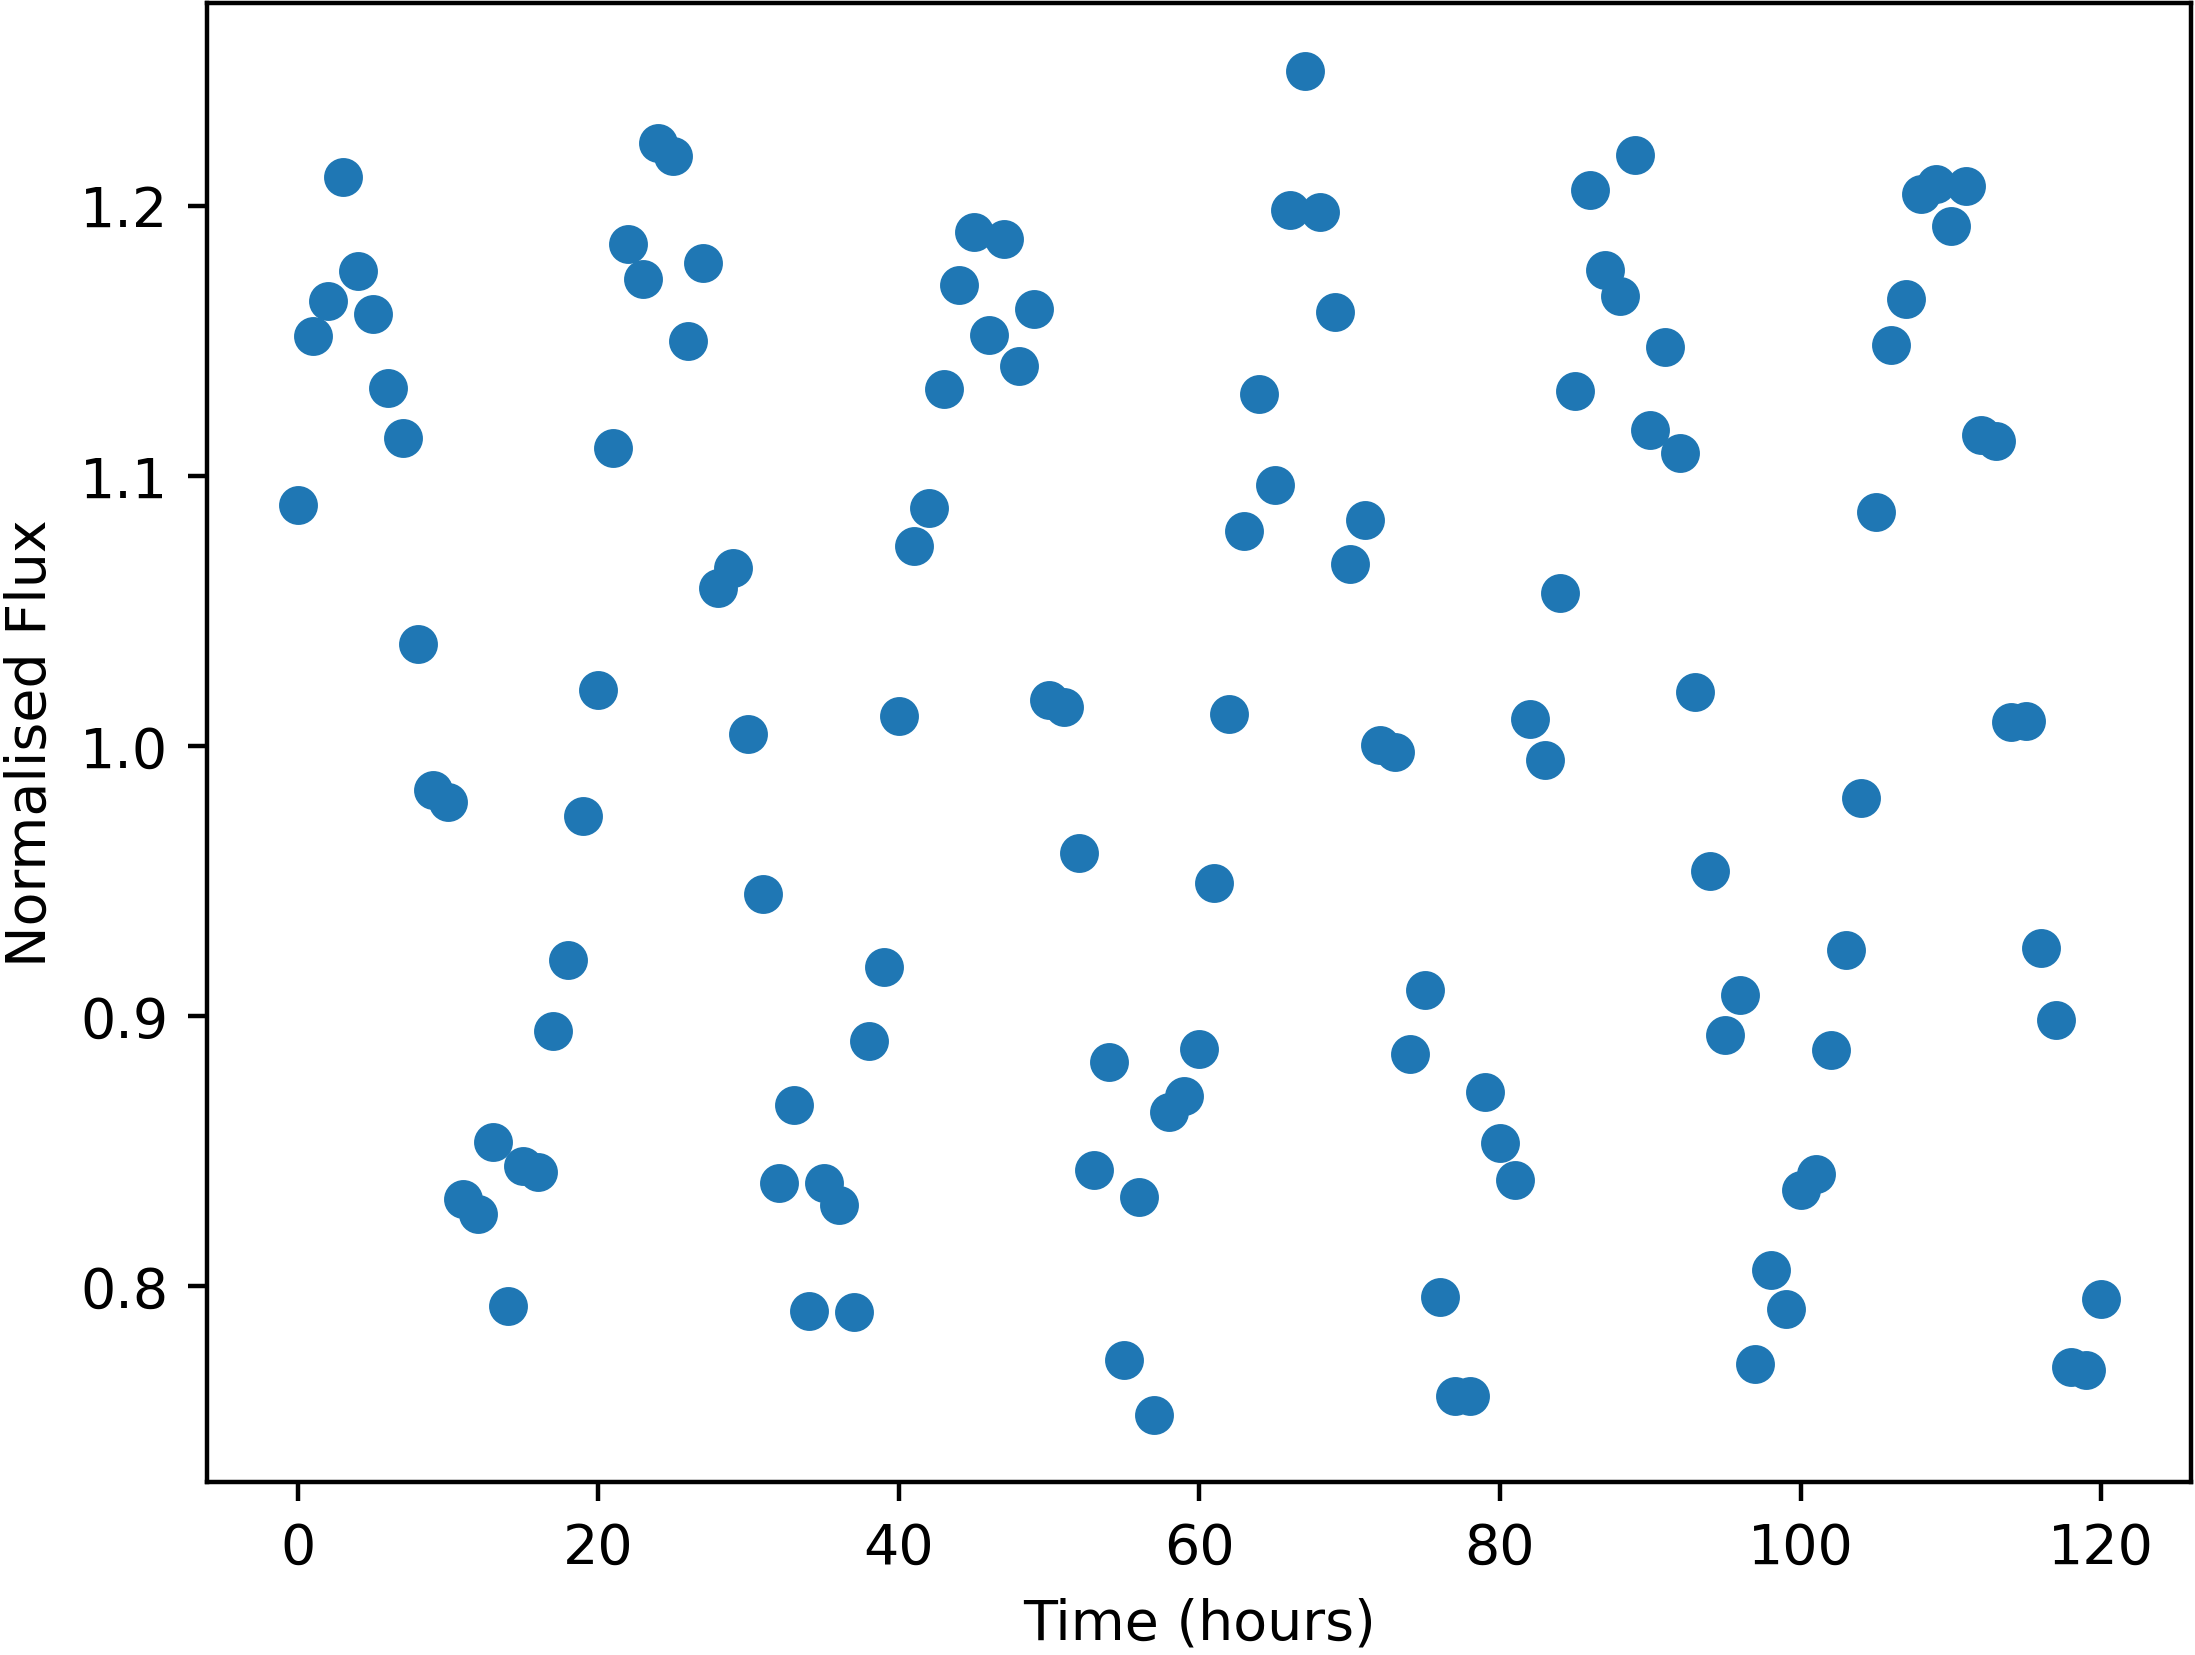

The data file committed next to this chart (first rows):
Time, NormalisedFlux
0.0, 1.089
1.0, 1.152
2.0, 1.165
3.0, 1.211
4.0, 1.176
5.0, 1.16
6.0, 1.133
7.0, 1.114
8.0, 1.038
9.0, 0.9837
10.0, 0.9792
11.0, 0.8325
12.0, 0.8268
13.0, 0.8535
14.0, 0.7929
15.0, 0.8446
16.0, 0.8423
17.0, 0.8946
18.0, 0.9207
19.0, 0.9741
20.0, 1.021
21.0, 1.11
22.0, 1.186
23.0, 1.173
24.0, 1.223
25.0, 1.218
26.0, 1.15
27.0, 1.179
28.0, 1.059
29.0, 1.066
30.0, 1.004
31.0, 0.9451
32.0, 0.8384
33.0, 0.8673
34.0, 0.7909
35.0, 0.8382
36.0, 0.8302
37.0, 0.7907
38.0, 0.8907
39.0, 0.9182
40.0, 1.011
41.0, 1.074
42.0, 1.088
43.0, 1.132
44.0, 1.171
45.0, 1.19
46.0, 1.152
47.0, 1.188
48.0, 1.141
49.0, 1.162
50.0, 1.017
51.0, 1.014
52.0, 0.9605
53.0, 0.8433
54.0, 0.8832
55.0, 0.7727
56.0, 0.8332
57.0, 0.7525
58.0, 0.8645
59.0, 0.8705
... 61 more rows
